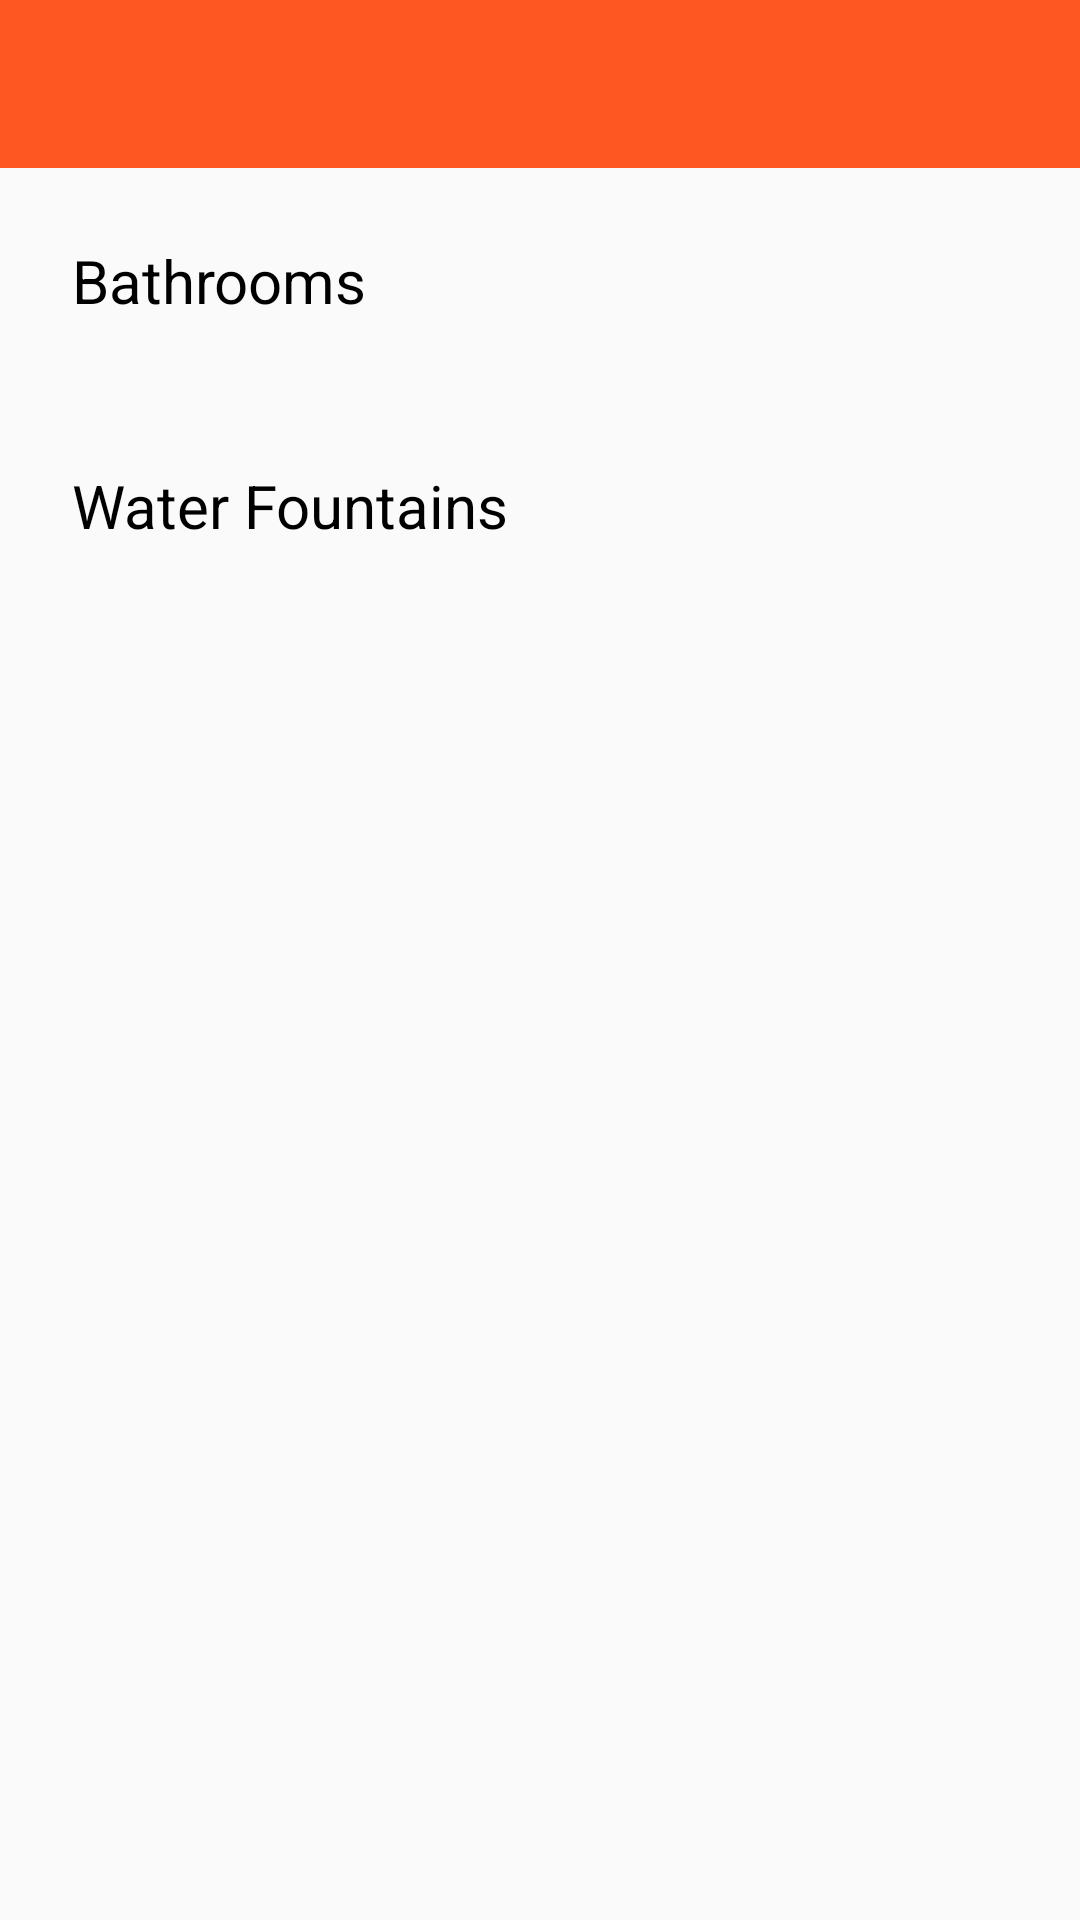

Produce the Android XML layout that renders to this screen, including the resource entries it uses.
<!-- AndroidManifest.xml: application theme AppTheme -->
<!-- res/layout/activity_favorites.xml -->
<?xml version="1.0" encoding="utf-8"?>
<LinearLayout xmlns:android="http://schemas.android.com/apk/res/android"
    xmlns:app="http://schemas.android.com/apk/res-auto"
    xmlns:tools="http://schemas.android.com/tools"
    android:layout_width="match_parent"
    android:layout_height="match_parent"
    android:orientation="vertical"
    tools:context="com.simplex.utbathroomservices.Favorites">

    <android.support.design.widget.AppBarLayout
        android:id="@+id/appbar5"
        android:layout_width="match_parent"
        android:layout_height="wrap_content"
        android:theme="@style/ThemeOverlay.AppCompat.Dark.ActionBar">

        <android.support.v7.widget.Toolbar
            android:id="@+id/addbar6"
            android:layout_width="match_parent"
            android:layout_height="?attr/actionBarSize"
            app:popupTheme="@style/AppTheme.PopupOverlayAlt"
            android:background="?attr/colorPrimary" />

    </android.support.design.widget.AppBarLayout>
    <TextView
        android:layout_width="wrap_content"
        android:layout_height="wrap_content"
        android:text="Bathrooms"
        android:layout_margin="24dp"
        android:textSize="20dp"/>

    <android.support.v7.widget.RecyclerView
        android:id="@+id/reviewRecycler1"
        android:layout_width="match_parent"
        android:layout_height="wrap_content"
        android:layout_marginStart="7dp"
        android:layout_marginEnd="7dp"
        android:scrollbars="horizontal" />

    <TextView
        android:layout_width="wrap_content"
        android:layout_height="wrap_content"
        android:text="Water Fountains"
        android:layout_margin="24dp"
        android:textSize="20dp"/>

    <android.support.v7.widget.RecyclerView
        android:id="@+id/reviewRecycler2"
        android:layout_width="match_parent"
        android:layout_height="wrap_content"
        android:layout_marginStart="7dp"
        android:layout_marginEnd="7dp"
        android:scrollbars="horizontal" />

</LinearLayout>
<!-- resources referenced by this layout -->
<resources>
  <style name="AppTheme.PopupOverlayAlt" parent="ThemeOverlay.AppCompat.Dark" />
  <style name="AppTheme" parent="Theme.AppCompat.Light.DarkActionBar">
          
          <item name="colorPrimary">@color/colorPrimary</item>
          <item name="colorPrimaryDark">@color/colorPrimaryDark</item>
          <item name="colorAccent">@color/colorAccent</item>
          <item name="android:textColor">@color/textColor</item>
          <item name="windowActionBar">false</item>
          <item name="windowNoTitle">true</item>
  
      </style>
  <color name="colorPrimary">#FF5722</color>
  <color name="colorPrimaryDark">#E64A19</color>
  <color name="colorAccent">#607D8B</color>
  <color name="textColor">#000000</color>
</resources>
